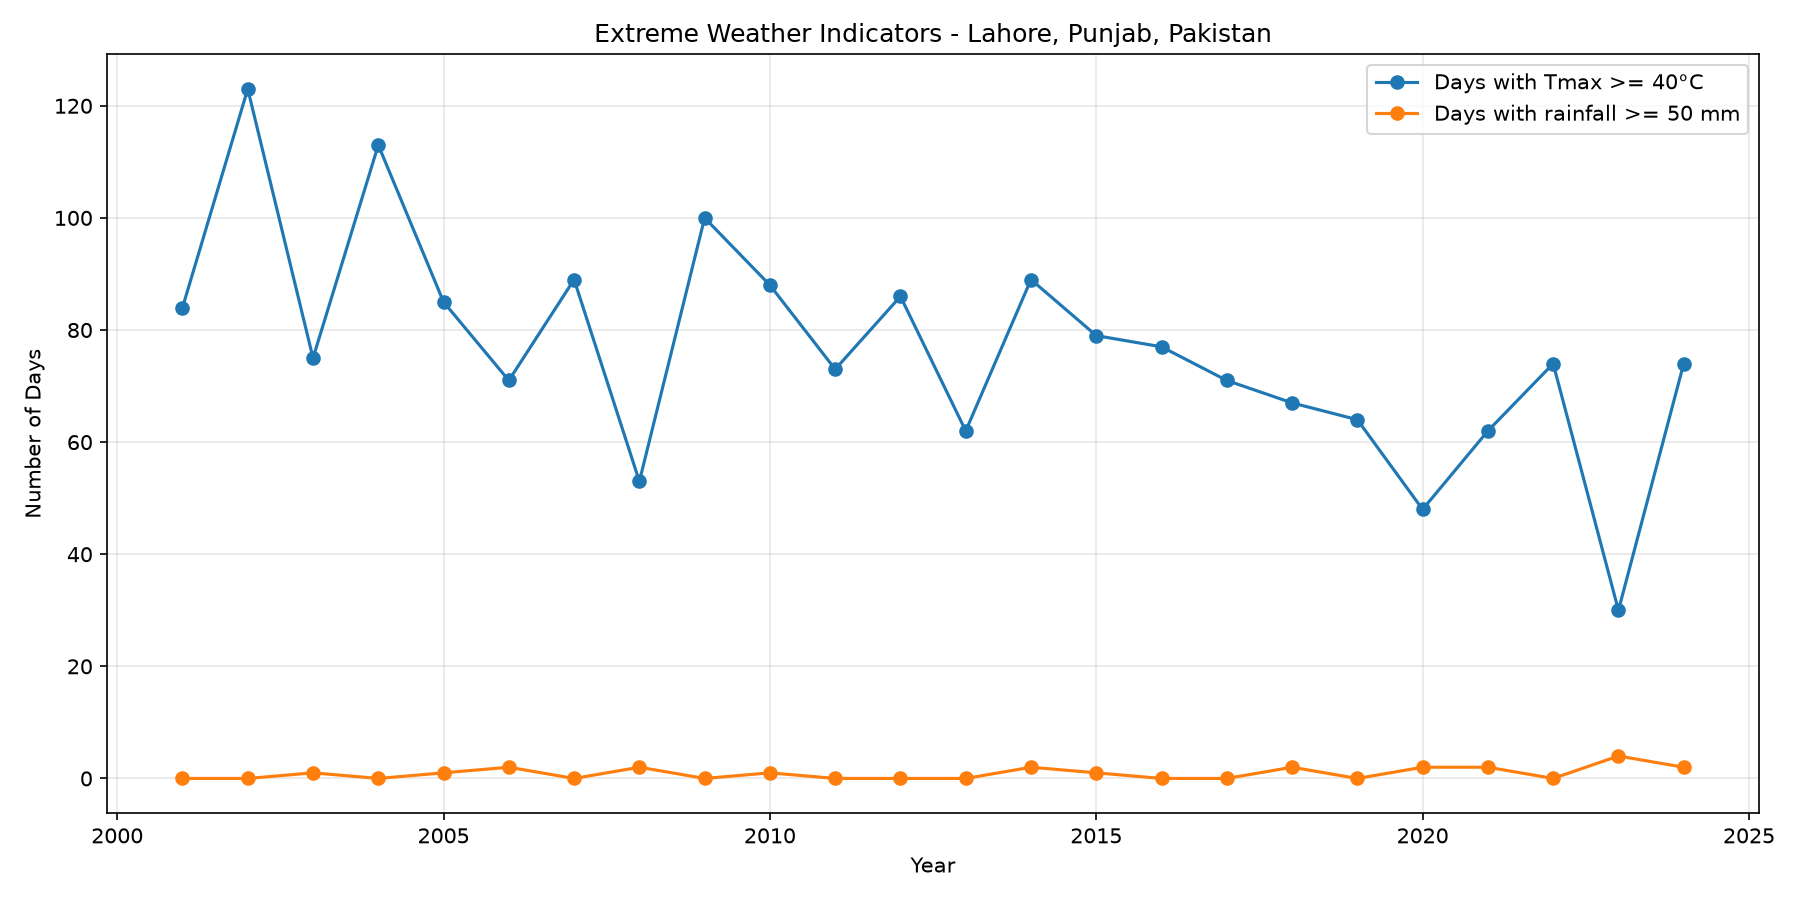

Values plotted in this chart, from the file beside it:
location, year, heat_days, extreme_rainfall_days, hot_percentile_days, heavy_rain_percentile_days
Lahore, Punjab, Pakistan, 2001, 84, 0, 38, 2
Lahore, Punjab, Pakistan, 2002, 123, 0, 85, 1
Lahore, Punjab, Pakistan, 2003, 75, 1, 37, 1
Lahore, Punjab, Pakistan, 2004, 113, 0, 40, 2
Lahore, Punjab, Pakistan, 2005, 85, 1, 24, 3
Lahore, Punjab, Pakistan, 2006, 71, 2, 40, 8
Lahore, Punjab, Pakistan, 2007, 89, 0, 28, 3
Lahore, Punjab, Pakistan, 2008, 53, 2, 15, 7
Lahore, Punjab, Pakistan, 2009, 100, 0, 52, 0
Lahore, Punjab, Pakistan, 2010, 88, 1, 48, 3
Lahore, Punjab, Pakistan, 2011, 73, 0, 39, 2
Lahore, Punjab, Pakistan, 2012, 86, 0, 46, 1
Lahore, Punjab, Pakistan, 2013, 62, 0, 38, 5
Lahore, Punjab, Pakistan, 2014, 89, 2, 36, 4
Lahore, Punjab, Pakistan, 2015, 79, 1, 27, 4
Lahore, Punjab, Pakistan, 2016, 77, 0, 38, 2
Lahore, Punjab, Pakistan, 2017, 71, 0, 26, 2
Lahore, Punjab, Pakistan, 2018, 67, 2, 33, 2
Lahore, Punjab, Pakistan, 2019, 64, 0, 36, 5
Lahore, Punjab, Pakistan, 2020, 48, 2, 25, 9
Lahore, Punjab, Pakistan, 2021, 62, 2, 28, 6
Lahore, Punjab, Pakistan, 2022, 74, 0, 43, 5
Lahore, Punjab, Pakistan, 2023, 30, 4, 10, 12
Lahore, Punjab, Pakistan, 2024, 74, 2, 42, 7
